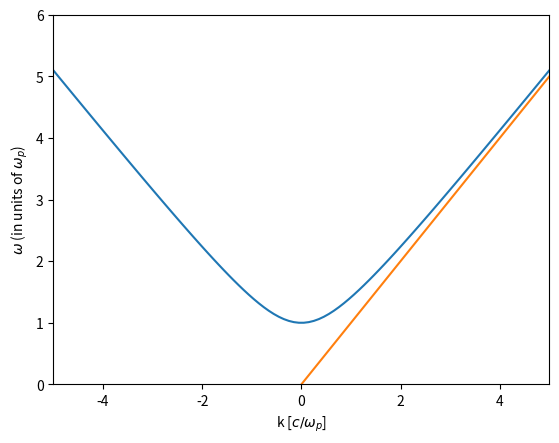

Reproduce this figure in Python. (Note: this script raises an exception after producing the figure.)
# Plotting w(k)
import numpy as np
import matplotlib.pyplot as plt
%matplotlib inline

N = 5
k = np.linspace(-N,N,N*20)
w_p = 1
c = 1
w = np.sqrt(w_p**2 + c**2 * k**2)
cline = k
plt.plot(k,w, label='$\omega$(k)')
plt.plot(k,cline, label='slope = c')
plt.xlabel('k [$c/\omega_p$]')
plt.ylabel('$\omega$ (in units of $\omega_p$)')
plt.xlim(-N,N)
plt.ylim(0,N+1)
plt.grid(b=True, which='major', axis='both')
plt.legend(loc=0)
plt.show()

import osiris
%matplotlib inline

# vth/c = 0.02
dirname = 'v02'
osiris.runosiris(rundir=dirname,inputfile='v02.txt')

dirname = 'v02'
osiris.field(rundir=dirname, dataset='e3', time=100)

dirname = 'v02'
osiris.field(rundir=dirname, dataset='e3', space=100)

dirname = 'v02'
osiris.plot_wk(rundir=dirname, wlim=[0,10], klim=[0,10], vth = 0.02, vmin=-7, vmax=2, plot_or=3) 
osiris.plot_wk(rundir=dirname, wlim=[0,10], klim=[0,10], vth = 0.02, vmin=-7, vmax=2, plot_or=3, show_theory=True) 

dirname = 'v02'
osiris.plot_wk(rundir=dirname, wlim=[0,10], klim=[0,0.4], vth = 0.02, vmin=-7, vmax=2, show_theory=True, 
               debye=True, plot_or=3) 

# vth/c = 0.05
dirname = 'v05'
osiris.runosiris(rundir=dirname,inputfile='v05.txt')

dirname = 'v05'
osiris.plot_wk(rundir=dirname, wlim=[0,10], klim=[0,10], vth = 0.05, vmin=-7, vmax=2, plot_or=3) 
osiris.plot_wk(rundir=dirname, wlim=[0,10], klim=[0,10], vth = 0.05, vmin=-7, vmax=2, plot_or=3, show_theory=True) 

dirname = 'v05'
osiris.plot_wk(rundir=dirname, wlim=[0,10], klim=[0,0.4], vth = 0.05, vmin=-7, vmax=2, show_theory=True, 
               plot_or=3, debye=True) 

# vth/c = 0.2
dirname = 'v20'
osiris.runosiris(rundir=dirname,inputfile='v20.txt')

dirname = 'v20'
osiris.plot_wk(rundir=dirname, wlim=[0,10], klim=[0,10], vth = 0.20, vmin=-5, vmax=4, plot_or=3) 
osiris.plot_wk(rundir=dirname, wlim=[0,10], klim=[0,10], vth = 0.20, vmin=-5, vmax=4, plot_or=3, show_theory=True) 

dirname = 'v20'
osiris.plot_wk(rundir=dirname, wlim=[0,10], klim=[0,0.4], vth = 0.20, vmin=-5, vmax=4, show_theory=True, plot_or=3, debye=True)